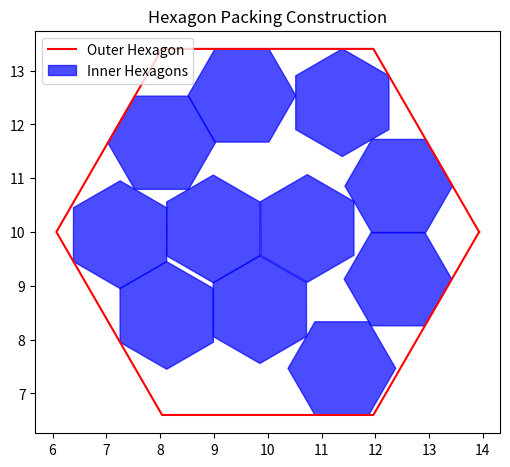

Python code for this plot:
"""
Optimal hexagonal packing solution implementation.

This module provides functions for validating and visualizing hexagonal packing constructions.
It includes geometric calculations for hexagons, collision detection algorithms,
and visualization tools using matplotlib.

Key Features:
- Hexagon vertex generation with rotation
- Polygon intersection detection using Separating Axis Theorem
- Hexagon containment verification
- Visualization of packing configurations
"""

import numpy as np
import math
import matplotlib.pyplot as plt


def hexagon_vertices(
    center_x: float,
    center_y: float,
    side_length: float,
    angle_degrees: float,
) -> list[tuple[float, float]]:
    """Calculate vertices of a regular hexagon with given parameters.

    Args:
        center_x (float): X-coordinate of the hexagon center
        center_y (float): Y-coordinate of the hexagon center
        side_length (float): Length of each side of the hexagon
        angle_degrees (float): Rotation angle in degrees (clockwise from horizontal)

    Returns:
        list[tuple[float, float]]: List of (x,y) coordinate tuples for each vertex

    Note:
        The hexagon is always regular (all sides equal) and convex.
        Vertices are ordered clockwise starting from the rightmost point.
    """
    vertices = []
    angle_radians = math.radians(angle_degrees)
    for i in range(6):
        angle = angle_radians + 2 * math.pi * i / 6
        x = center_x + side_length * math.cos(angle)
        y = center_y + side_length * math.sin(angle)
        vertices.append((x, y))
    return vertices


def normalize_vector(v: tuple[float, float]) -> tuple[float, float]:
    """Normalize a 2D vector to unit length while preserving direction.

    Args:
        v (tuple[float, float]): Input vector as (x,y) tuple

    Returns:
        tuple[float, float]: Normalized vector with magnitude 1
        Returns (0,0) if input is zero vector
    """
    magnitude = math.sqrt(v[0] ** 2 + v[1] ** 2)
    return (v[0] / magnitude, v[1] / magnitude) if magnitude != 0 else (0.0, 0.0)


def get_normals(vertices: list[tuple[float, float]]) -> list[tuple[float, float]]:
    """Calculate outward-facing normal vectors for each edge of a polygon.

    Args:
        vertices (list[tuple[float, float]]): Polygon vertices in order

    Returns:
        list[tuple[float, float]]: Unit normal vectors for each edge

    Note:
        Normals are calculated by rotating each edge 90 degrees counter-clockwise
        and normalizing the resulting vector.
    """
    normals = []
    for i in range(len(vertices)):
        p1 = vertices[i]
        p2 = vertices[(i + 1) % len(vertices)]  # Wrap around to the first vertex.
        edge = (p2[0] - p1[0], p2[1] - p1[1])
        normal = normalize_vector((-edge[1], edge[0]))  # Rotate edge by 90 degrees.
        normals.append(normal)
    return normals


def project_polygon(
    vertices: list[tuple[float, float]],
    axis: tuple[float, float],
) -> tuple[float, float]:
    """Project polygon vertices onto an axis and return min/max projection values.

    Args:
        vertices (list[tuple[float, float]]): Polygon vertices
        axis (tuple[float, float]): Unit vector representing projection axis

    Returns:
        tuple[float, float]: (minimum projection value, maximum projection value)

    Note:
        Used in Separating Axis Theorem for collision detection
    """
    min_proj = float("inf")
    max_proj = float("-inf")
    for vertex in vertices:
        projection = vertex[0] * axis[0] + vertex[1] * axis[1]  # Dot product.
        min_proj = min(min_proj, projection)
        max_proj = max(max_proj, projection)
    return min_proj, max_proj


def overlap_1d(min1: float, max1: float, min2: float, max2: float) -> bool:
    """Check if two 1D intervals overlap.

    Args:
        min1 (float): Start of first interval
        max1 (float): End of first interval
        min2 (float): Start of second interval
        max2 (float): End of second interval

    Returns:
        bool: True if intervals overlap, False otherwise
    """
    return max1 >= min2 and max2 >= min1


def polygons_intersect(
    vertices1: list[tuple[float, float]],
    vertices2: list[tuple[float, float]],
) -> bool:
    """Check if two convex polygons intersect using Separating Axis Theorem.

    Args:
        vertices1 (list[tuple[float, float]]): Vertices of first polygon
        vertices2 (list[tuple[float, float]]): Vertices of second polygon

    Returns:
        bool: True if polygons intersect, False otherwise

    Algorithm:
        For each edge normal of both polygons, project both polygons onto the normal.
        If any projection shows no overlap, the polygons don't intersect.
    """
    normals1 = get_normals(vertices1)
    normals2 = get_normals(vertices2)
    axes = normals1 + normals2

    for axis in axes:
        min1, max1 = project_polygon(vertices1, axis)
        min2, max2 = project_polygon(vertices2, axis)
        if not overlap_1d(min1, max1, min2, max2):
            return False  # Separating axis found, polygons are disjoint.
    return True  # No separating axis found, polygons intersect.


def hexagons_are_disjoint(
    hex1_params: tuple[float, float, float, float],
    hex2_params: tuple[float, float, float, float],
) -> bool:
    """Check if two hexagons do not intersect.

    Args:
        hex1_params (tuple): (center_x, center_y, side_length, angle_degrees)
        hex2_params (tuple): (center_x, center_y, side_length, angle_degrees)

    Returns:
        bool: True if hexagons are disjoint, False if they overlap
    """
    hex1_vertices = hexagon_vertices(*hex1_params)
    hex2_vertices = hexagon_vertices(*hex2_params)
    return not polygons_intersect(hex1_vertices, hex2_vertices)


def is_inside_hexagon(
    point: tuple[float, float],
    hex_params: tuple[float, float, float, float],
) -> bool:
    """Determine if a point lies inside a hexagon.

    Args:
        point (tuple[float, float]): (x,y) coordinates of point to test
        hex_params (tuple): (center_x, center_y, side_length, angle_degrees)

    Returns:
        bool: True if point is inside hexagon, False otherwise

    Algorithm:
        Uses cross product to check if point is on same side of all edges
    """
    hex_vertices = hexagon_vertices(*hex_params)
    for i in range(len(hex_vertices)):
        p1 = hex_vertices[i]
        p2 = hex_vertices[(i + 1) % len(hex_vertices)]
        edge_vector = (p2[0] - p1[0], p2[1] - p1[1])
        point_vector = (point[0] - p1[0], point[1] - p1[1])
        cross_product = (
            edge_vector[0] * point_vector[1] - edge_vector[1] * point_vector[0]
        )
        if cross_product < 0:
            return False
    return True


def all_hexagons_contained(
    inner_hex_params_list: list[tuple[float, float, float, float]],
    outer_hex_params: tuple[float, float, float, float],
) -> bool:
    """Verify all inner hexagons are completely contained within outer hexagon.

    Args:
        inner_hex_params_list: List of inner hexagon parameters
        outer_hex_params: Parameters of containing hexagon

    Returns:
        bool: True if all inner hexagons are fully contained, False otherwise
    """
    for inner_hex_params in inner_hex_params_list:
        inner_hex_vertices = hexagon_vertices(*inner_hex_params)
        for vertex in inner_hex_vertices:
            if not is_inside_hexagon(vertex, outer_hex_params):
                return False
    return True


def verify_construction(
    inner_hex_data: tuple[float, float, float],
    outer_hex_center: tuple[float, float],
    outer_hex_side_length: float,
    outer_hex_angle_degrees: float,
):
    """Validate a hexagonal packing configuration.

    Args:
        inner_hex_data: List of (x, y, angle_degrees) for inner hexagons
        outer_hex_center: (x,y) center coordinates of outer hexagon
        outer_hex_side_length: Side length of outer hexagon
        outer_hex_angle_degrees: Rotation angle of outer hexagon in degrees

    Raises:
        AssertionError: If construction is invalid (overlaps or containment fails)

    Note:
        Inner hexagons are assumed to have side length 1
    """

    inner_hex_params_list = [
        (x, y, 1, angle) for x, y, angle in inner_hex_data
    ]  # Sets the side length to 1.
    outer_hex_params = (
        outer_hex_center[0],
        outer_hex_center[1],
        outer_hex_side_length,
        outer_hex_angle_degrees,
    )

    # Disjointness check.
    for i in range(len(inner_hex_params_list)):
        for j in range(i + 1, len(inner_hex_params_list)):
            if not hexagons_are_disjoint(
                inner_hex_params_list[i], inner_hex_params_list[j]
            ):
                raise AssertionError(f"Hexagons {i+1} and {j+1} intersect!")

    # Containment check.
    if not all_hexagons_contained(inner_hex_params_list, outer_hex_params):
        raise AssertionError(
            "Not all inner hexagons are contained in the outer hexagon!"
        )

    print("Construction is valid.")


def plot_construction(
    inner_hex_data: list[tuple[float, float, float]],
    outer_hex_center: tuple[float, float],
    outer_hex_side_length: float,
    outer_hex_angle_degrees: float,
):
    """Visualize hexagonal packing configuration using matplotlib.

    Args:
        inner_hex_data: List of (x, y, angle_degrees) for inner hexagons
        outer_hex_center: (x,y) center coordinates of outer hexagon
        outer_hex_side_length: Side length of outer hexagon
        outer_hex_angle_degrees: Rotation angle of outer hexagon in degrees

    Note:
        Outer hexagon is drawn in red, inner hexagons in semi-transparent blue
    """
    inner_hex_params_list = [(x, y, 1, angle) for x, y, angle in inner_hex_data]
    outer_hex_params = (
        outer_hex_center[0],
        outer_hex_center[1],
        outer_hex_side_length,
        outer_hex_angle_degrees,
    )

    _, ax = plt.subplots(figsize=(6, 6))
    ax.set_aspect("equal")

    # Plot outer hexagon (in red).
    outer_hex_vertices = hexagon_vertices(*outer_hex_params)
    outer_hex_x, outer_hex_y = zip(*outer_hex_vertices)
    ax.plot(
        outer_hex_x + (outer_hex_x[0],),
        outer_hex_y + (outer_hex_y[0],),
        "r-",
        label="Outer Hexagon",
    )

    # Plot inner hexagons (in blue).
    for i, inner_hex_params in enumerate(inner_hex_params_list):
        inner_hex_vertices = hexagon_vertices(*inner_hex_params)
        inner_hex_x, inner_hex_y = zip(*inner_hex_vertices)
        ax.fill(
            inner_hex_x + (inner_hex_x[0],),
            inner_hex_y + (inner_hex_y[0],),
            alpha=0.7,
            color="blue",
            label="Inner Hexagons" if i == 0 else None,  # Label only once.
        )

    ax.set_title("Hexagon Packing Construction")
    ax.legend()
    ax.grid(False)
    plt.show()


# Configuration of inner hexagons: [x, y, rotation_angle] for each hexagon
inner_hex_data = [
    [10.7365407326690470, 10.0651010025685217, 210.0348427040694048],
    [11.3871730701060017, 12.4023378805847830, 90.0215914575653215],
    [11.3784219638989139, 7.4636498925043178, 60.0180533439679138],
    [9.8539859496252884, 8.5554210038992924, 330.0690810530101089],
    [8.1220038949497138, 8.4477179958395467, 30.0622981937452387],
    [7.2553823156406185, 9.9487899411408698, 209.9216775103839154],
    [8.0282366951935522, 11.6576473762452899, 59.9948601778653483],
    [9.5210483575596001, 12.5363806520172520, 300.0097514724672010],
    [12.4214085189550190, 9.1212378850880036, 239.9856278441678796],
    [12.4361325723486615, 10.8533119273588543, 359.9886612146191851],
    [8.9880524744328660, 10.0563583299210642, 209.9816223890742322],
]

print("Number of inner hexagons:", len(inner_hex_data))

# Outer hexagon configuration
outer_hex_center = [
    np.float64(10.0000000000000000),
    np.float64(10.0000000000000000),
]  # Center coordinates
outer_hex_side_length = 3.9289068554637119  # Side length
outer_hex_angle_degrees = np.float64(0.0000000000000000)  # Rotation angle


# Validate the packing configuration
verify_construction(
    inner_hex_data, outer_hex_center, outer_hex_side_length, outer_hex_angle_degrees
)

# Print configuration details
print(f"Outer hexagon side length: {outer_hex_side_length}.")

# Visualize the packing
plot_construction(
    inner_hex_data, outer_hex_center, outer_hex_side_length, outer_hex_angle_degrees
)
